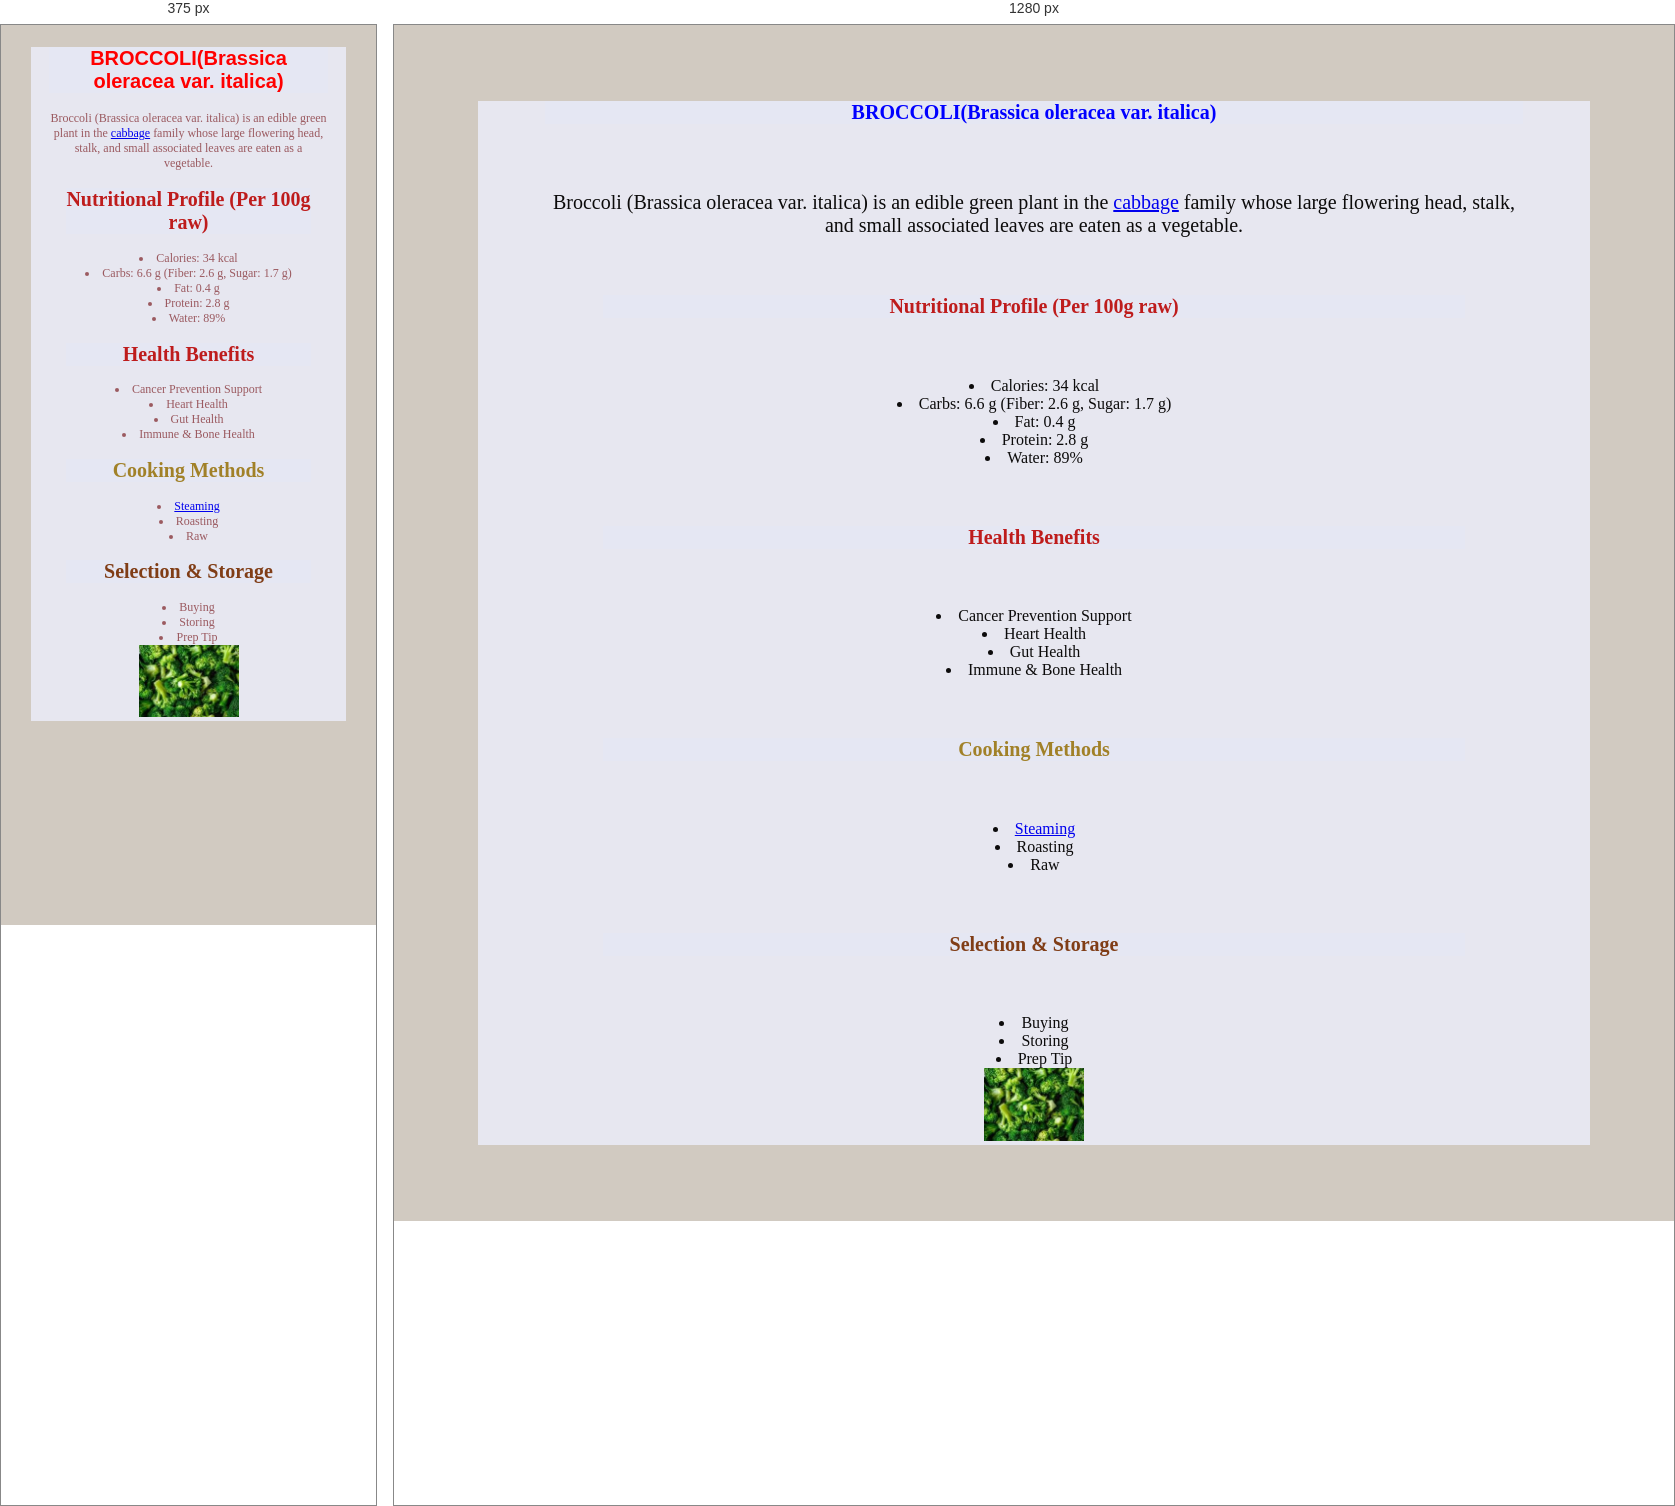
Rendered at 375 px and 1280 px, left to right.

<!-- file: broccoli.html -->
<!DOCTYPE html>
<html lang="en">
<head>
    <meta charset="UTF-8">
    <meta name="viewport" content="width=device-width, initial-scale=1.0">
    <title>broccoli</title>
    <link rel="stylesheet" href="farm.css">
</head>
<body style="background-color: rgb(209, 202, 193);">
    <div class="one">
        <h1 class="two">BROCCOLI(Brassica oleracea var. italica)</h1>
        <div class="one">
            <p>Broccoli (Brassica oleracea var. italica) is an
                edible green plant in the <a href="cabbage.html">cabbage</a> family whose large flowering head,
                stalk, and small associated leaves are eaten as a vegetable.</p>
        <h2 class="three">Nutritional Profile (Per 100g raw)</h2>
                <li>Calories: 34 kcal</li>
                <li>Carbs: 6.6 g (Fiber: 2.6 g, Sugar: 1.7 g)</li>
                <li>Fat: 0.4 g</li>
                <li>Protein: 2.8 g</li>
                <li>Water: 89%</li>
        <h3 class="three">Health Benefits</h3>
                <li>Cancer Prevention Support</li>
                <li>Heart Health</li>
                <li>Gut Health</li>
                <li>Immune & Bone Health</li> 
        <h4 class="four">Cooking Methods</h4>
                <li><a href="steaming.html">Steaming</a></li>
                <li>Roasting</li>
                <li>Raw</li>
        <h5 class="five">Selection & Storage</h5>
                <li>Buying</li>
                <li>Storing</li>  
                <li>Prep Tip</li> 
                <img src="download (4).jpg" alt="broccoli" width="187"><a href="broccoli.html"></a></div>                    
        </div>
    </div>
</body>
</html>

/* @media block from farm.css */
@media screen and(max-width: 500px){
    .body{
        color: rgb(63, 35, 219);
         }
    p {
        font-size: 12px;
    }
}

/* @media block from farm.css */
@media screen and (max-width:500px) {
    .one{
        color: rgb(155, 90, 96); 
        font-size: 12px;
    p{
        font-size: 12px;
    } 
         }
@media ( orientation: portrait) {
    .two{
        color: red;
        font-family:'Franklin Gothic Medium', 'Arial Narrow', Arial, sans-serif;}
}
   
}